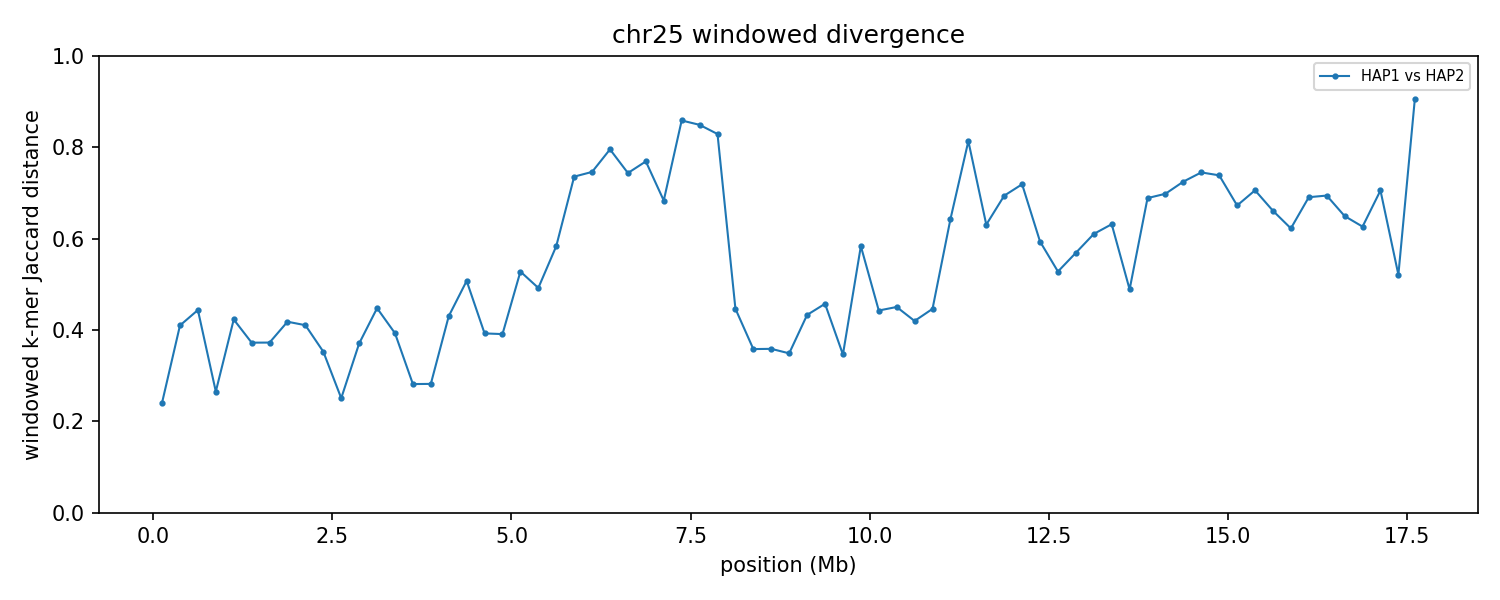

Source data for this figure (header and first rows):
group	win_start	win_end	unit_a	unit_b	hap_a	hap_b	chrom_a	chrom_b	kmers_a	kmers_b	shared	union	jaccard_distance
chr25	1	250000	HAP1_chr25	HAP2_chr25	HAP1	HAP2	25	25	240250	243337	208732	274855	0.2406
chr25	250001	500000	HAP1_chr25	HAP2_chr25	HAP1	HAP2	25	25	230055	234909	172562	292402	0.4098
chr25	500001	750000	HAP1_chr25	HAP2_chr25	HAP1	HAP2	25	25	237841	238721	170360	306202	0.4436
chr25	750001	1000000	HAP1_chr25	HAP2_chr25	HAP1	HAP2	25	25	230462	236099	197632	268929	0.2651
chr25	1000001	1250000	HAP1_chr25	HAP2_chr25	HAP1	HAP2	25	25	234906	233057	171231	296732	0.4229
chr25	1250001	1500000	HAP1_chr25	HAP2_chr25	HAP1	HAP2	25	25	236520	224886	177959	283447	0.3722
chr25	1500001	1750000	HAP1_chr25	HAP2_chr25	HAP1	HAP2	25	25	239252	230127	181000	288379	0.3724
chr25	1750001	2000000	HAP1_chr25	HAP2_chr25	HAP1	HAP2	25	25	232993	217474	165718	284749	0.418
chr25	2000001	2250000	HAP1_chr25	HAP2_chr25	HAP1	HAP2	25	25	232121	238702	174632	296191	0.4104
chr25	2250001	2500000	HAP1_chr25	HAP2_chr25	HAP1	HAP2	25	25	240773	240784	189281	292276	0.3524
chr25	2500001	2750000	HAP1_chr25	HAP2_chr25	HAP1	HAP2	25	25	242295	240665	206892	276068	0.2506
chr25	2750001	3000000	HAP1_chr25	HAP2_chr25	HAP1	HAP2	25	25	240587	228037	181059	287565	0.3704
chr25	3000001	3250000	HAP1_chr25	HAP2_chr25	HAP1	HAP2	25	25	240358	240777	171187	309948	0.4477
chr25	3250001	3500000	HAP1_chr25	HAP2_chr25	HAP1	HAP2	25	25	239062	242842	182058	299846	0.3928
chr25	3500001	3750000	HAP1_chr25	HAP2_chr25	HAP1	HAP2	25	25	236716	237456	198254	275918	0.2815
chr25	3750001	4000000	HAP1_chr25	HAP2_chr25	HAP1	HAP2	25	25	234122	214923	187691	261354	0.2819
chr25	4000001	4250000	HAP1_chr25	HAP2_chr25	HAP1	HAP2	25	25	230741	228441	166681	292501	0.4302
chr25	4250001	4500000	HAP1_chr25	HAP2_chr25	HAP1	HAP2	25	25	238593	237459	157105	318947	0.5074
chr25	4500001	4750000	HAP1_chr25	HAP2_chr25	HAP1	HAP2	25	25	237265	232509	177547	292227	0.3924
chr25	4750001	5000000	HAP1_chr25	HAP2_chr25	HAP1	HAP2	25	25	239339	239729	181338	297730	0.3909
chr25	5000001	5250000	HAP1_chr25	HAP2_chr25	HAP1	HAP2	25	25	243176	238741	154552	327365	0.5279
chr25	5250001	5500000	HAP1_chr25	HAP2_chr25	HAP1	HAP2	25	25	239625	240939	161884	318680	0.492
chr25	5500001	5750000	HAP1_chr25	HAP2_chr25	HAP1	HAP2	25	25	238569	238451	140258	336762	0.5835
chr25	5750001	6000000	HAP1_chr25	HAP2_chr25	HAP1	HAP2	25	25	236265	213942	94090	356117	0.7358
chr25	6000001	6250000	HAP1_chr25	HAP2_chr25	HAP1	HAP2	25	25	240373	236682	96588	380467	0.7461
chr25	6250001	6500000	HAP1_chr25	HAP2_chr25	HAP1	HAP2	25	25	242521	238011	81580	398952	0.7955
chr25	6500001	6750000	HAP1_chr25	HAP2_chr25	HAP1	HAP2	25	25	238191	242777	98126	382842	0.7437
chr25	6750001	7000000	HAP1_chr25	HAP2_chr25	HAP1	HAP2	25	25	232536	238250	88300	382486	0.7691
chr25	7000001	7250000	HAP1_chr25	HAP2_chr25	HAP1	HAP2	25	25	241522	238761	115490	364793	0.6834
chr25	7250001	7500000	HAP1_chr25	HAP2_chr25	HAP1	HAP2	25	25	241239	235541	58998	417782	0.8588
chr25	7500001	7750000	HAP1_chr25	HAP2_chr25	HAP1	HAP2	25	25	241745	242380	63429	420696	0.8492
chr25	7750001	8000000	HAP1_chr25	HAP2_chr25	HAP1	HAP2	25	25	44305	210491	37186	217610	0.8291
chr25	8000001	8250000	HAP1_chr25	HAP2_chr25	HAP1	HAP2	25	25	150704	87735	84965	153474	0.4464
chr25	8250001	8500000	HAP1_chr25	HAP2_chr25	HAP1	HAP2	25	25	238931	239274	186953	291252	0.3581
chr25	8500001	8750000	HAP1_chr25	HAP2_chr25	HAP1	HAP2	25	25	239781	237421	186470	290732	0.3586
chr25	8750001	9000000	HAP1_chr25	HAP2_chr25	HAP1	HAP2	25	25	225965	232889	180968	277886	0.3488
chr25	9000001	9250000	HAP1_chr25	HAP2_chr25	HAP1	HAP2	25	25	212926	233212	161445	284693	0.4329
chr25	9250001	9500000	HAP1_chr25	HAP2_chr25	HAP1	HAP2	25	25	239984	240695	169093	311586	0.4573
chr25	9500001	9750000	HAP1_chr25	HAP2_chr25	HAP1	HAP2	25	25	238630	238338	188550	288418	0.3463
chr25	9750001	10000000	HAP1_chr25	HAP2_chr25	HAP1	HAP2	25	25	232700	236887	138080	331507	0.5835
chr25	10000001	10250000	HAP1_chr25	HAP2_chr25	HAP1	HAP2	25	25	224569	224127	160594	288102	0.4426
chr25	10250001	10500000	HAP1_chr25	HAP2_chr25	HAP1	HAP2	25	25	232070	228641	163420	297291	0.4503
chr25	10500001	10750000	HAP1_chr25	HAP2_chr25	HAP1	HAP2	25	25	224252	216203	161745	278710	0.4197
chr25	10750001	11000000	HAP1_chr25	HAP2_chr25	HAP1	HAP2	25	25	238429	237458	169610	306277	0.4462
chr25	11000001	11250000	HAP1_chr25	HAP2_chr25	HAP1	HAP2	25	25	240500	239293	126317	353476	0.6426
chr25	11250001	11500000	HAP1_chr25	HAP2_chr25	HAP1	HAP2	25	25	196299	236721	68035	364985	0.8136
chr25	11500001	11750000	HAP1_chr25	HAP2_chr25	HAP1	HAP2	25	25	240865	225377	125768	340474	0.6306
chr25	11750001	12000000	HAP1_chr25	HAP2_chr25	HAP1	HAP2	25	25	241704	238134	112419	367419	0.694
chr25	12000001	12250000	HAP1_chr25	HAP2_chr25	HAP1	HAP2	25	25	237991	243644	105632	376003	0.7191
chr25	12250001	12500000	HAP1_chr25	HAP2_chr25	HAP1	HAP2	25	25	172414	233559	117298	288675	0.5937
chr25	12500001	12750000	HAP1_chr25	HAP2_chr25	HAP1	HAP2	25	25	145348	232959	121313	256994	0.528
chr25	12750001	13000000	HAP1_chr25	HAP2_chr25	HAP1	HAP2	25	25	241742	239510	144963	336289	0.5689
chr25	13000001	13250000	HAP1_chr25	HAP2_chr25	HAP1	HAP2	25	25	242199	241259	135586	347872	0.6102
chr25	13250001	13500000	HAP1_chr25	HAP2_chr25	HAP1	HAP2	25	25	237121	241035	128743	349413	0.6315
chr25	13500001	13750000	HAP1_chr25	HAP2_chr25	HAP1	HAP2	25	25	231293	230133	156086	305340	0.4888
chr25	13750001	14000000	HAP1_chr25	HAP2_chr25	HAP1	HAP2	25	25	232513	236492	111320	357685	0.6888
chr25	14000001	14250000	HAP1_chr25	HAP2_chr25	HAP1	HAP2	25	25	238767	239194	110794	367167	0.6982
chr25	14250001	14500000	HAP1_chr25	HAP2_chr25	HAP1	HAP2	25	25	234168	235480	101325	368323	0.7249
chr25	14500001	14750000	HAP1_chr25	HAP2_chr25	HAP1	HAP2	25	25	232544	236273	95250	373567	0.745
chr25	14750001	15000000	HAP1_chr25	HAP2_chr25	HAP1	HAP2	25	25	235015	216556	93572	357999	0.7386
... 11 more rows
